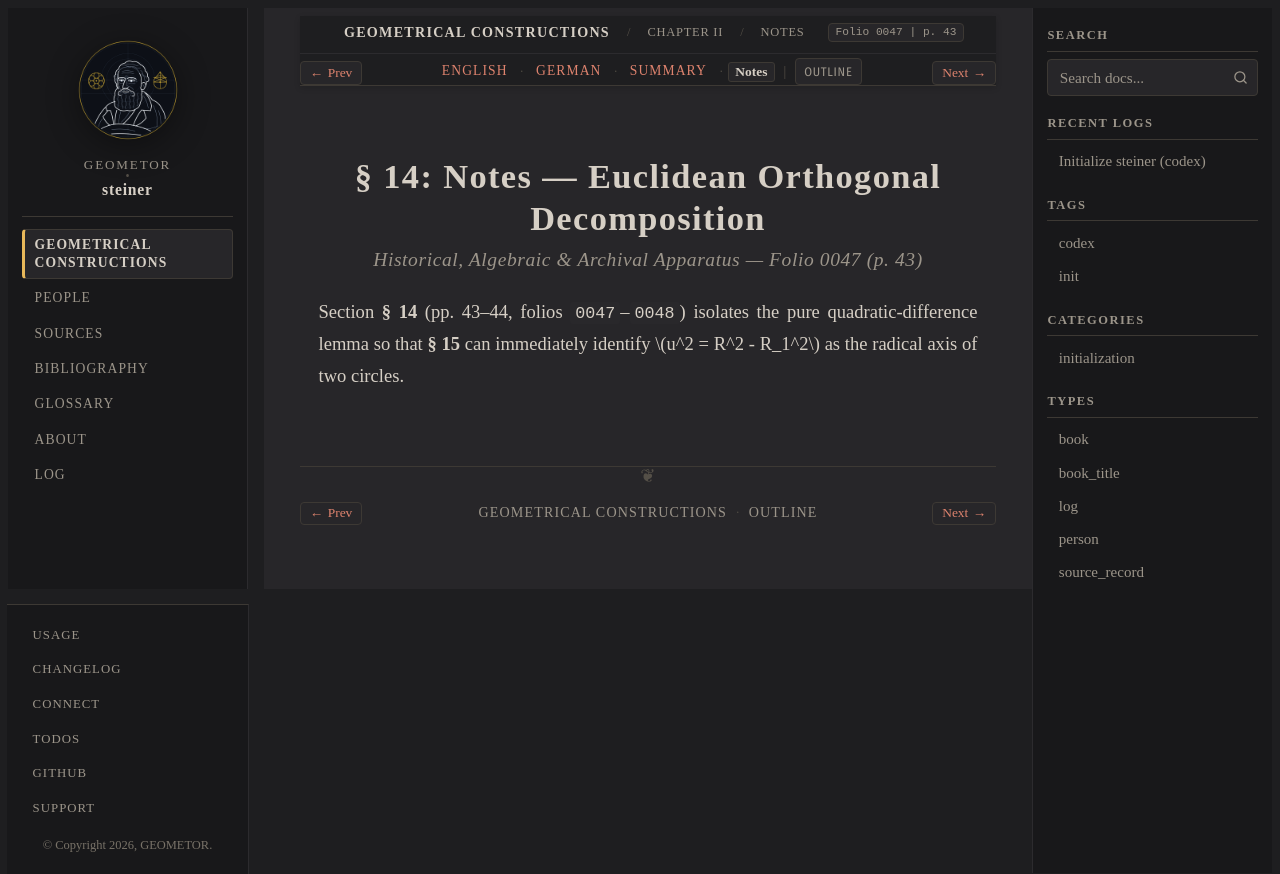

repository: geometor/steiner · page: constructionen_1833/chapter_02/sec_14/notes.html · generator: sphinx

:layout: book
:canonical_id: § 14 (Notes)
:breadcrumb_title: Notes
:order: 5
:folio: 0047
:track_label: Notes
:tracks: English: index | German: de | Summary: summary | Notes: notes
:title: § 14: Notes — Euclidean Orthogonal Decomposition

§ 14: Notes — Euclidean Orthogonal Decomposition
================================================

.. rubric:: Historical, Algebraic & Archival Apparatus — Folio 0047 (p. 43)

Section **§ 14** (pp. 43–44, folios ``0047``–``0048``) isolates the pure quadratic-difference lemma so that **§ 15** can immediately identify :math:`u^2 = R^2 - R_1^2` as the radical axis of two circles.
